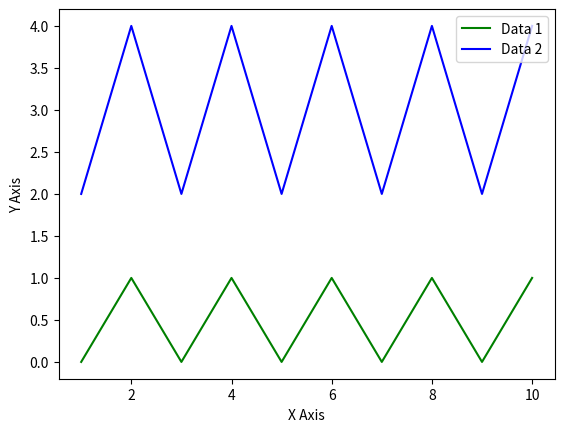

This figure's Python source:
import matplotlib.pyplot as matplot

matplot.figure("Demo Graph")
matplot.plot([1,2,3,4,5,6,7,8,9,10],[0,1,0,1,0,1,0,1,0,1],label="Data 1",color="green")
matplot.plot([1,2,3,4,5,6,7,8,9,10],[2,4,2,4,2,4,2,4,2,4],label="Data 2",color="blue")

matplot.xlabel("X Axis")
matplot.ylabel("Y Axis")
matplot.legend()
matplot.show()